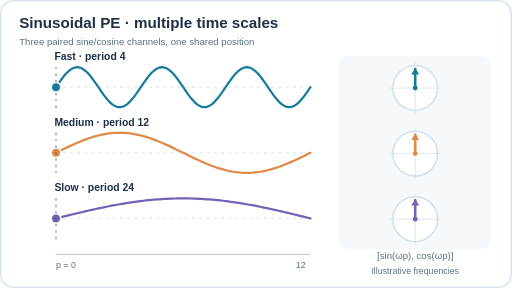
t = 0.00 s
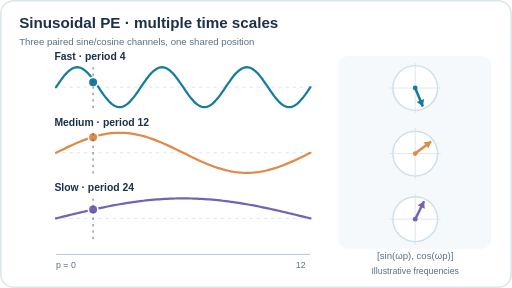
t = 1.75 s
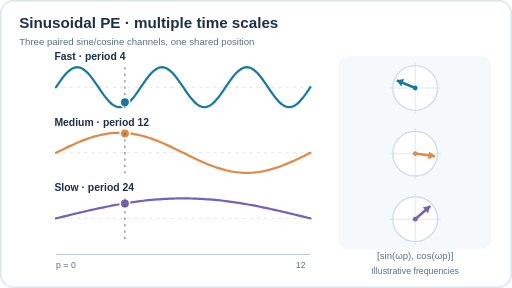
t = 3.25 s
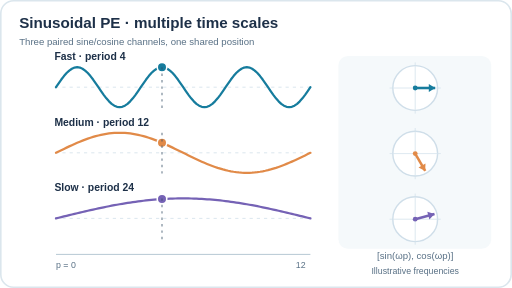
t = 5.00 s
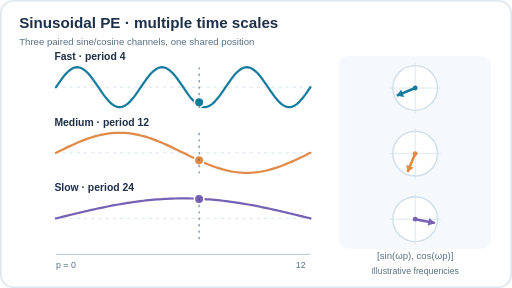
t = 6.75 s
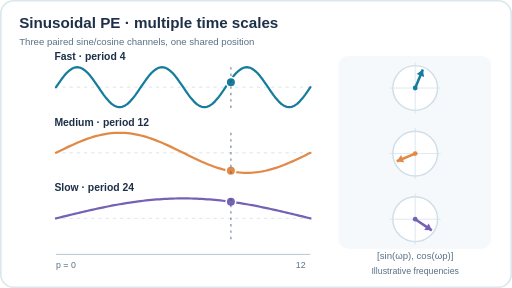
t = 8.25 s

The animated SVG that drew these frames (rendered in a browser with its animation timeline set to each time). Animation: 15 SMIL elements (animate=12,animateTransform=3); frames cover the first 8.25 s, repeats indefinitely.

<svg xmlns="http://www.w3.org/2000/svg" width="640" height="360" viewBox="0 0 640 360" role="img" aria-labelledby="title desc"><title id="title">Sinusoidal positional encoding across frequencies</title><desc id="desc">A cursor travels through three sine waves while paired rotation arrows progress at different frequencies; artificial toy rates, not model measurements.</desc><rect x="0" y="0" width="640" height="360" rx="16" fill="#fff"/><rect x="1" y="1" width="638" height="358" rx="16" fill="none" stroke="#dbe6ed" stroke-width="2"/><style>text{font-family:Arial,Helvetica,sans-serif;fill:#1d3048}.head{font-weight:700;font-size:19px}.small{font-size:12px;fill:#587085}.axis{font-size:11px;fill:#587085}.tag{font-size:13px;font-weight:700}</style><text x="24" y="35" class="head">Sinusoidal PE · multiple time scales</text><text x="24" y="56" class="small">Three paired sine/cosine channels, one shared position</text><rect x="423" y="70" width="191" height="241" rx="12" fill="#f5f9fb"/><text x="68" y="75" class="tag">Fast · period 4</text><line x1="69" y1="109" x2="388" y2="109" stroke="#d2e0ea" stroke-width="1" stroke-dasharray="4 5"/><polyline points="70.00,109.00 73.31,104.12 76.63,99.43 79.94,95.11 83.25,91.32 86.56,88.21 89.88,85.90 93.19,84.48 96.50,84.00 99.81,84.48 103.13,85.90 106.44,88.21 109.75,91.32 113.06,95.11 116.38,99.43 119.69,104.12 123.00,109.00 126.31,113.88 129.63,118.57 132.94,122.89 136.25,126.68 139.56,129.79 142.88,132.10 146.19,133.52 149.50,134.00 152.81,133.52 156.13,132.10 159.44,129.79 162.75,126.68 166.06,122.89 169.38,118.57 172.69,113.88 176.00,109.00 179.31,104.12 182.63,99.43 185.94,95.11 189.25,91.32 192.56,88.21 195.88,85.90 199.19,84.48 202.50,84.00 205.81,84.48 209.13,85.90 212.44,88.21 215.75,91.32 219.06,95.11 222.38,99.43 225.69,104.12 229.00,109.00 232.31,113.88 235.63,118.57 238.94,122.89 242.25,126.68 245.56,129.79 248.88,132.10 252.19,133.52 255.50,134.00 258.81,133.52 262.13,132.10 265.44,129.79 268.75,126.68 272.06,122.89 275.38,118.57 278.69,113.88 282.00,109.00 285.31,104.12 288.63,99.43 291.94,95.11 295.25,91.32 298.56,88.21 301.88,85.90 305.19,84.48 308.50,84.00 311.81,84.48 315.13,85.90 318.44,88.21 321.75,91.32 325.06,95.11 328.38,99.43 331.69,104.12 335.00,109.00 338.31,113.88 341.63,118.57 344.94,122.89 348.25,126.68 351.56,129.79 354.88,132.10 358.19,133.52 361.50,134.00 364.81,133.52 368.13,132.10 371.44,129.79 374.75,126.68 378.06,122.89 381.38,118.57 384.69,113.88 388.00,109.00" fill="none" stroke="#167c9d" stroke-width="2.8" stroke-linejoin="round" stroke-linecap="round"/><circle cx="255.50" cy="134.00" r="6" fill="#167c9d" stroke="white" stroke-width="2"><animate attributeName="cx" values="70.00;96.50;123.00;149.50;176.00;202.50;229.00;255.50;282.00;308.50;335.00;361.50;388.00" dur="12s" repeatCount="indefinite"/><animate attributeName="cy" values="109.00;84.00;109.00;134.00;109.00;84.00;109.00;134.00;109.00;84.00;109.00;134.00;109.00" dur="12s" repeatCount="indefinite"/></circle><circle cx="519" cy="110" r="28" fill="white" stroke="#cfdee9" stroke-width="1.8"/><line x1="487" y1="110" x2="551" y2="110" stroke="#d5e3ed" stroke-width="1"/><line x1="519" y1="78" x2="519" y2="142" stroke="#d5e3ed" stroke-width="1"/><g transform="rotate(630.00 519 110)"><line x1="519" y1="110" x2="519" y2="85" stroke="#167c9d" stroke-width="3.2"/><path d="M 519 85 l -5 8 l 10 0 z" fill="#167c9d"/><animateTransform attributeName="transform" type="rotate" from="0 519 110" to="1080.00 519 110" dur="12s" repeatCount="indefinite"/></g><circle cx="519" cy="110" r="3" fill="#167c9d"/><text x="68" y="157" class="tag">Medium · period 12</text><line x1="69" y1="191" x2="388" y2="191" stroke="#d2e0ea" stroke-width="1" stroke-dasharray="4 5"/><polyline points="70.00,191.00 73.31,189.36 76.63,187.74 79.94,186.12 83.25,184.53 86.56,182.96 89.88,181.43 93.19,179.94 96.50,178.50 99.81,177.11 103.13,175.78 106.44,174.52 109.75,173.32 113.06,172.20 116.38,171.17 119.69,170.21 123.00,169.35 126.31,168.58 129.63,167.90 132.94,167.33 136.25,166.85 139.56,166.48 142.88,166.21 146.19,166.05 149.50,166.00 152.81,166.05 156.13,166.21 159.44,166.48 162.75,166.85 166.06,167.33 169.38,167.90 172.69,168.58 176.00,169.35 179.31,170.21 182.63,171.17 185.94,172.20 189.25,173.32 192.56,174.52 195.88,175.78 199.19,177.11 202.50,178.50 205.81,179.94 209.13,181.43 212.44,182.96 215.75,184.53 219.06,186.12 222.38,187.74 225.69,189.36 229.00,191.00 232.31,192.64 235.63,194.26 238.94,195.88 242.25,197.47 245.56,199.04 248.88,200.57 252.19,202.06 255.50,203.50 258.81,204.89 262.13,206.22 265.44,207.48 268.75,208.68 272.06,209.80 275.38,210.83 278.69,211.79 282.00,212.65 285.31,213.42 288.63,214.10 291.94,214.67 295.25,215.15 298.56,215.52 301.88,215.79 305.19,215.95 308.50,216.00 311.81,215.95 315.13,215.79 318.44,215.52 321.75,215.15 325.06,214.67 328.38,214.10 331.69,213.42 335.00,212.65 338.31,211.79 341.63,210.83 344.94,209.80 348.25,208.68 351.56,207.48 354.88,206.22 358.19,204.89 361.50,203.50 364.81,202.06 368.13,200.57 371.44,199.04 374.75,197.47 378.06,195.88 381.38,194.26 384.69,192.64 388.00,191.00" fill="none" stroke="#e18a48" stroke-width="2.8" stroke-linejoin="round" stroke-linecap="round"/><circle cx="255.50" cy="203.50" r="6" fill="#e18a48" stroke="white" stroke-width="2"><animate attributeName="cx" values="70.00;96.50;123.00;149.50;176.00;202.50;229.00;255.50;282.00;308.50;335.00;361.50;388.00" dur="12s" repeatCount="indefinite"/><animate attributeName="cy" values="191.00;178.50;169.35;166.00;169.35;178.50;191.00;203.50;212.65;216.00;212.65;203.50;191.00" dur="12s" repeatCount="indefinite"/></circle><circle cx="519" cy="192" r="28" fill="white" stroke="#cfdee9" stroke-width="1.8"/><line x1="487" y1="192" x2="551" y2="192" stroke="#d5e3ed" stroke-width="1"/><line x1="519" y1="160" x2="519" y2="224" stroke="#d5e3ed" stroke-width="1"/><g transform="rotate(210.00 519 192)"><line x1="519" y1="192" x2="519" y2="167" stroke="#e18a48" stroke-width="3.2"/><path d="M 519 167 l -5 8 l 10 0 z" fill="#e18a48"/><animateTransform attributeName="transform" type="rotate" from="0 519 192" to="360.00 519 192" dur="12s" repeatCount="indefinite"/></g><circle cx="519" cy="192" r="3" fill="#e18a48"/><text x="68" y="239" class="tag">Slow · period 24</text><line x1="69" y1="273" x2="388" y2="273" stroke="#d2e0ea" stroke-width="1" stroke-dasharray="4 5"/><polyline points="70.00,273.00 73.31,272.18 76.63,271.36 79.94,270.55 83.25,269.74 86.56,268.93 89.88,268.12 93.19,267.32 96.50,266.53 99.81,265.74 103.13,264.96 106.44,264.19 109.75,263.43 113.06,262.68 116.38,261.94 119.69,261.22 123.00,260.50 126.31,259.80 129.63,259.11 132.94,258.44 136.25,257.78 139.56,257.14 142.88,256.52 146.19,255.91 149.50,255.32 152.81,254.75 156.13,254.20 159.44,253.67 162.75,253.17 166.06,252.68 169.38,252.21 172.69,251.77 176.00,251.35 179.31,250.95 182.63,250.58 185.94,250.23 189.25,249.90 192.56,249.60 195.88,249.33 199.19,249.08 202.50,248.85 205.81,248.65 209.13,248.48 212.44,248.33 215.75,248.21 219.06,248.12 222.38,248.05 225.69,248.01 229.00,248.00 232.31,248.01 235.63,248.05 238.94,248.12 242.25,248.21 245.56,248.33 248.88,248.48 252.19,248.65 255.50,248.85 258.81,249.08 262.13,249.33 265.44,249.60 268.75,249.90 272.06,250.23 275.38,250.58 278.69,250.95 282.00,251.35 285.31,251.77 288.63,252.21 291.94,252.68 295.25,253.17 298.56,253.67 301.88,254.20 305.19,254.75 308.50,255.32 311.81,255.91 315.13,256.52 318.44,257.14 321.75,257.78 325.06,258.44 328.38,259.11 331.69,259.80 335.00,260.50 338.31,261.22 341.63,261.94 344.94,262.68 348.25,263.43 351.56,264.19 354.88,264.96 358.19,265.74 361.50,266.53 364.81,267.32 368.13,268.12 371.44,268.93 374.75,269.74 378.06,270.55 381.38,271.36 384.69,272.18 388.00,273.00" fill="none" stroke="#7562b5" stroke-width="2.8" stroke-linejoin="round" stroke-linecap="round"/><circle cx="255.50" cy="248.85" r="6" fill="#7562b5" stroke="white" stroke-width="2"><animate attributeName="cx" values="70.00;96.50;123.00;149.50;176.00;202.50;229.00;255.50;282.00;308.50;335.00;361.50;388.00" dur="12s" repeatCount="indefinite"/><animate attributeName="cy" values="273.00;266.53;260.50;255.32;251.35;248.85;248.00;248.85;251.35;255.32;260.50;266.53;273.00" dur="12s" repeatCount="indefinite"/></circle><circle cx="519" cy="274" r="28" fill="white" stroke="#cfdee9" stroke-width="1.8"/><line x1="487" y1="274" x2="551" y2="274" stroke="#d5e3ed" stroke-width="1"/><line x1="519" y1="242" x2="519" y2="306" stroke="#d5e3ed" stroke-width="1"/><g transform="rotate(105.00 519 274)"><line x1="519" y1="274" x2="519" y2="249" stroke="#7562b5" stroke-width="3.2"/><path d="M 519 249 l -5 8 l 10 0 z" fill="#7562b5"/><animateTransform attributeName="transform" type="rotate" from="0 519 274" to="180.00 519 274" dur="12s" repeatCount="indefinite"/></g><circle cx="519" cy="274" r="3" fill="#7562b5"/><line x1="70" y1="318" x2="388" y2="318" stroke="#aec1cf" stroke-width="1.1"/><text x="70" y="335" class="axis">p = 0</text><text x="382" y="335" class="axis" text-anchor="end">12</text><text x="519" y="324" class="small" text-anchor="middle">[sin(ωp), cos(ωp)]</text><text x="519" y="343" class="axis" text-anchor="middle">Illustrative frequencies</text><line x1="255.5" y1="84" x2="255.5" y2="136" stroke="#314b62" stroke-width="1.5" stroke-dasharray="3 5" opacity=".65"><animate attributeName="x1" values="70.00;96.50;123.00;149.50;176.00;202.50;229.00;255.50;282.00;308.50;335.00;361.50;388.00" dur="12s" repeatCount="indefinite"/><animate attributeName="x2" values="70.00;96.50;123.00;149.50;176.00;202.50;229.00;255.50;282.00;308.50;335.00;361.50;388.00" dur="12s" repeatCount="indefinite"/></line><line x1="255.5" y1="166" x2="255.5" y2="218" stroke="#314b62" stroke-width="1.5" stroke-dasharray="3 5" opacity=".65"><animate attributeName="x1" values="70.00;96.50;123.00;149.50;176.00;202.50;229.00;255.50;282.00;308.50;335.00;361.50;388.00" dur="12s" repeatCount="indefinite"/><animate attributeName="x2" values="70.00;96.50;123.00;149.50;176.00;202.50;229.00;255.50;282.00;308.50;335.00;361.50;388.00" dur="12s" repeatCount="indefinite"/></line><line x1="255.5" y1="248" x2="255.5" y2="300" stroke="#314b62" stroke-width="1.5" stroke-dasharray="3 5" opacity=".65"><animate attributeName="x1" values="70.00;96.50;123.00;149.50;176.00;202.50;229.00;255.50;282.00;308.50;335.00;361.50;388.00" dur="12s" repeatCount="indefinite"/><animate attributeName="x2" values="70.00;96.50;123.00;149.50;176.00;202.50;229.00;255.50;282.00;308.50;335.00;361.50;388.00" dur="12s" repeatCount="indefinite"/></line></svg>
